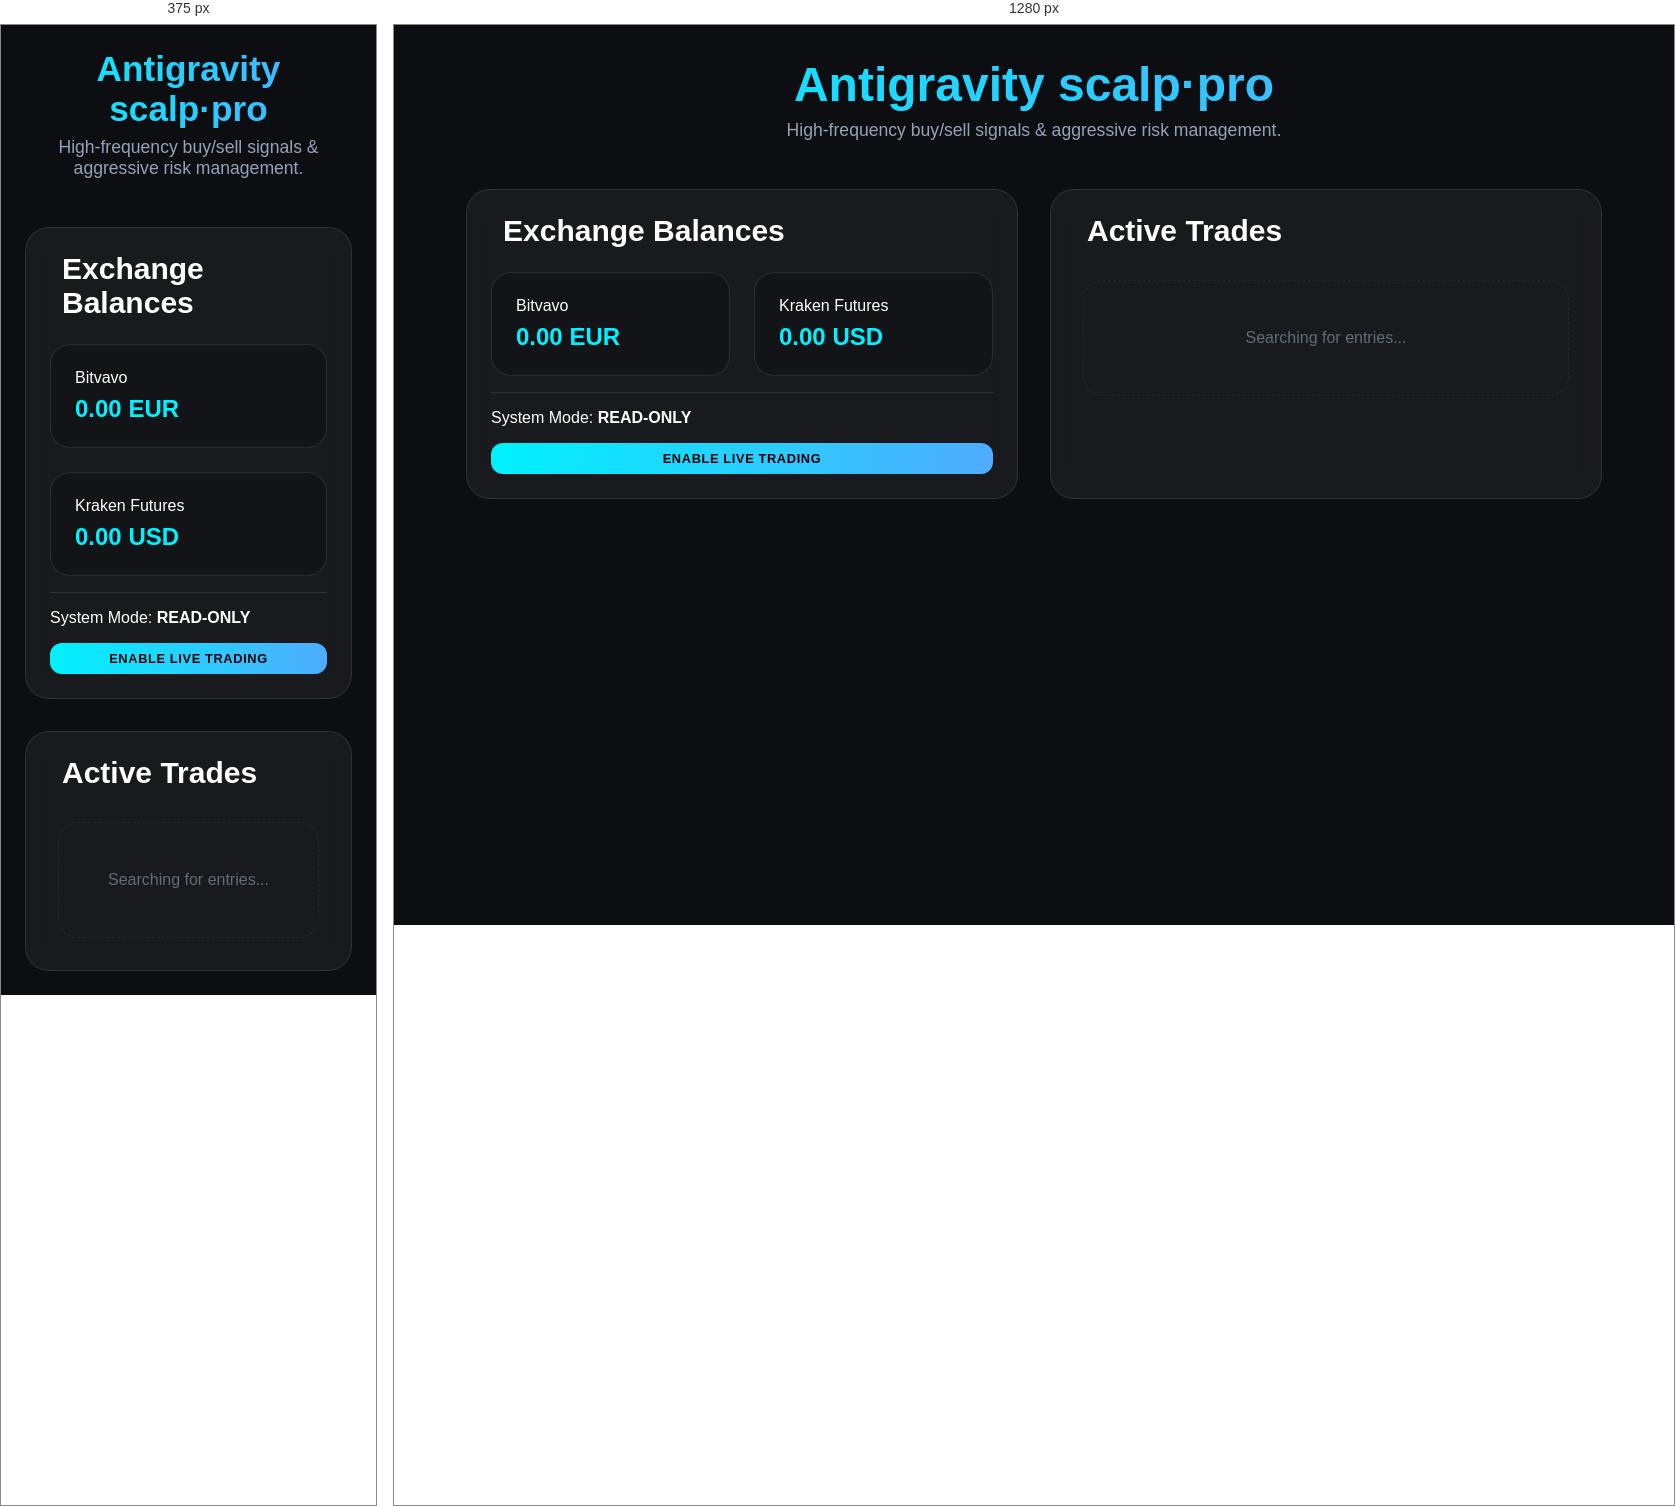
Rendered at 375 px and 1280 px, left to right.

<!-- file: index.html -->
<!DOCTYPE html>
<html lang="en">
<head>
    <meta charset="UTF-8">
    <meta name="viewport" content="width=device-width, initial-scale=1.0">
    <title>Antigravity Scalp Intel | Day Trading Signals</title>
    <link rel="stylesheet" href="style.css">
    <link rel="preconnect" href="https://fonts.googleapis.com">
    <link rel="preconnect" href="https://fonts.gstatic.com" crossorigin>
    <link href="https://fonts.googleapis.com/css2?family=Outfit:wght@300;400;600;800&display=swap" rel="stylesheet">
    <link rel="stylesheet" href="https://cdnjs.cloudflare.com/ajax/libs/font-awesome/6.4.0/css/all.min.css">
</head>
<body>
    <div class="app-container">
        <header>
            <h1>Antigravity scalp·pro</h1>
            <p class="subtitle">High-frequency buy/sell signals & aggressive risk management.</p>
        </header>

        <main class="dashboard-grid">
            
            <!-- Balance Card -->
            <section class="card" id="trading-setup">
                <div class="card-title">
                    <i class="fas fa-wallet"></i>
                    <h2>Exchange Balances</h2>
                </div>
                <div class="status-grid">
                    <div class="status-item">
                        <span>Bitvavo</span>
                        <span id="bitvavo-balance" class="value">0.00 EUR</span>
                    </div>
                    <div class="status-item">
                        <span>Kraken Futures</span>
                        <span id="kraken-balance" class="value">0.00 USD</span>
                    </div>
                </div>
                <div style="margin-top: 1rem; border-top: 1px solid var(--glass-border); padding-top: 1rem;">
                    <div class="status-header">
                        <span>System Mode: <span id="trading-mode" style="font-weight: 700;">READ-ONLY</span></span>
                        <button id="toggle-trading" class="btn btn-primary" style="padding: 0.5rem 1rem; font-size: 0.8rem;">
                            <i class="fas fa-power-off"></i> ENABLE LIVE TRADING
                        </button>
                    </div>
                </div>
            </section>

            <!-- Active Positions Section -->
            <section class="card" id="active-positions">
                <div class="card-title">
                    <i class="fas fa-chart-line"></i>
                    <h2>Active Trades</h2>
                </div>
                <div id="positions-list" class="activity-container">
                    <div class="activity-empty">Searching for entries...</div>
                </div>
            </section>
        </main>
    </div>
    <script type="module" src="main.js"></script>
</body>
</html>


/* @media block from style.css */
@media (max-width: 768px) {
  .app-container { padding: 1.5rem; }
  h1 { font-size: 2.2rem; }
  .dashboard-grid { grid-template-columns: 1fr; }
}